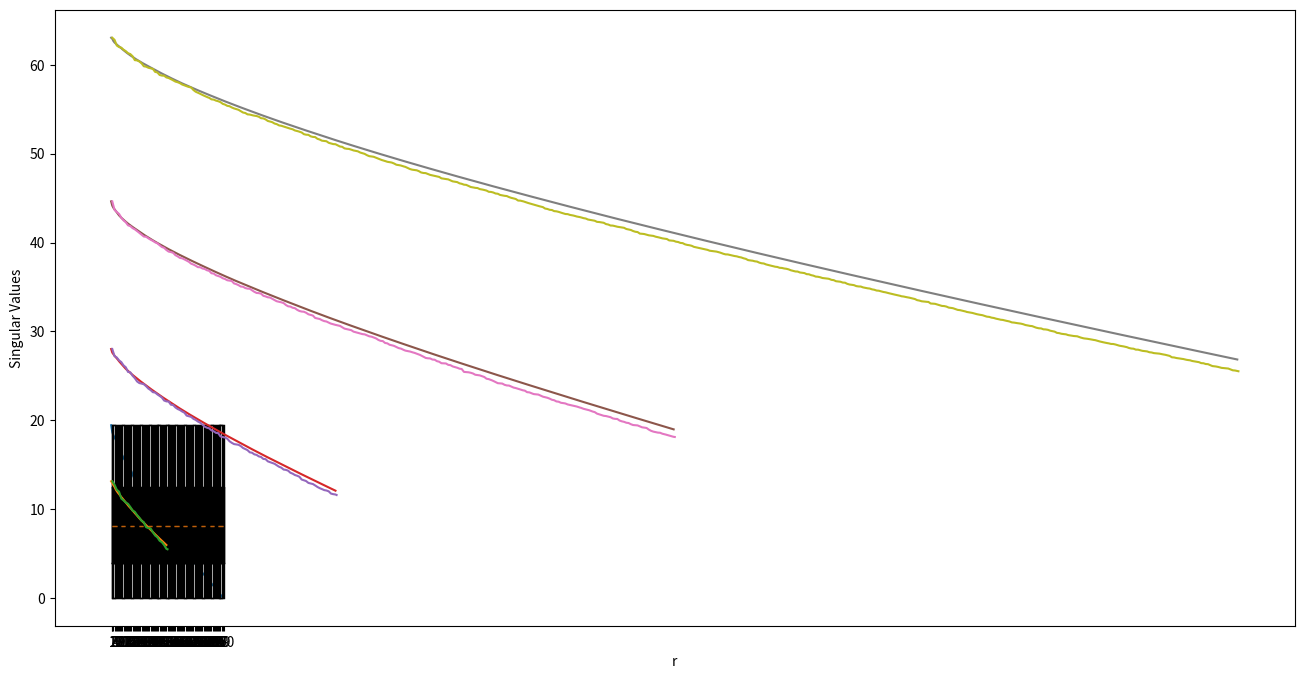

Write the Python code that produced this figure.
# -*- coding: utf-8 -*-
"""
Created on Tue Sep  6 11:52:43 2022

@author: Admin
"""
from matplotlib.image import imread
import matplotlib.pyplot as plt
import numpy as np
import os
plt.rcParams['figure.figsize'] = [16, 8]





A = np.random.normal(size=(100,100))
U, S, VT = np.linalg.svd(A)

plt.plot(S)
plt.show()
plt.boxplot(S)
plt.boxplot([S for i in range(100)])

def mdn(S):
    k = []
    for i in range( S.shape[0]):
        k.append(np.median(S[:i+1]))
    return k
for i in [50, 200, 500, 1000]:
    svd_r = np.linalg.svd(np.random.normal(size=(i,i)), full_matrices=True)[1]
    
    plt.ylabel('Singular Values')
    plt.xlabel('r')
    plt.plot(np.cumsum(svd_r)/np.arange(1,len(svd_r)+1))
    plt.plot(np.arange(1,len(svd_r)+1), mdn(svd_r))
   